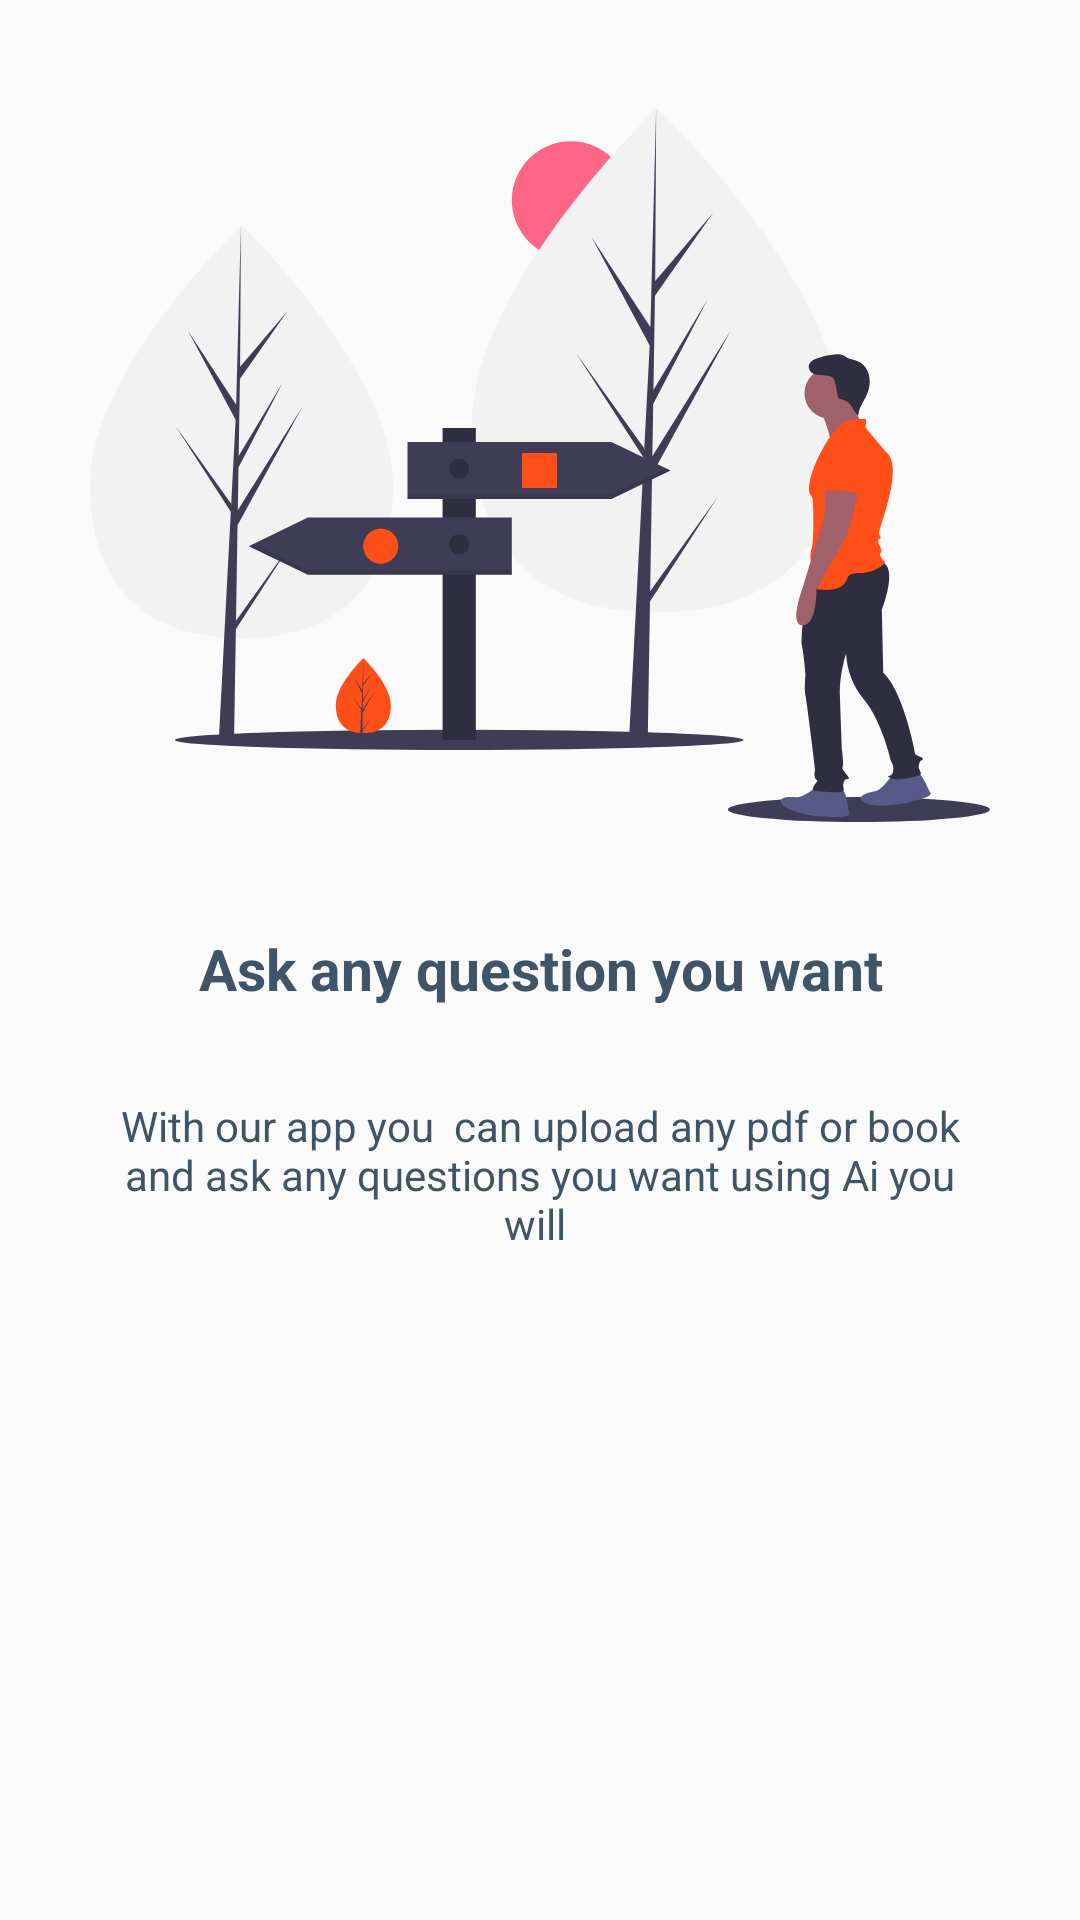

Android layout source for this screen:
<!-- AndroidManifest.xml: activity theme Theme.GradProject.NoActionBar -->
<!-- res/layout/fragment_onboarding.xml -->
<?xml version="1.0" encoding="utf-8"?>
<RelativeLayout xmlns:android="http://schemas.android.com/apk/res/android"
    android:layout_width="match_parent"
    android:layout_height="match_parent"
    xmlns:tools="http://schemas.android.com/tools"
    tools:context=".Activities.OnboardingActivity"
    xmlns:app="http://schemas.android.com/apk/res-auto">


    <ImageView
        android:id="@+id/image_onboarding"
        android:layout_width="300dp"
        android:layout_height="250dp"
        android:layout_centerHorizontal="true"
        android:layout_marginStart="30dp"
        android:layout_marginTop="30dp"
        android:layout_marginEnd="30dp"
        android:layout_marginBottom="30dp"
        android:src="@drawable/vector_distlbert_or_bert"
        android:scaleType="fitCenter" />


    <androidx.appcompat.widget.AppCompatTextView
        android:id="@+id/text_onboarding_title"
        android:layout_width="match_parent"
        android:layout_height="wrap_content"
        android:layout_below="@id/image_onboarding"
        android:layout_marginStart="30dp"
        android:layout_marginEnd="30dp"
        android:gravity="center"
        android:text="Ask any question you want"
        android:textColor="?attr/colorOnPrimarySurface"
        android:textSize="19sp"
        android:textStyle="bold" />


    <androidx.appcompat.widget.AppCompatTextView
        android:id="@+id/text_onboarding_description"
        android:layout_width="match_parent"
        android:text="With our app you  can upload any pdf or book and ask any questions you want using Ai you will "
        android:layout_height="wrap_content"
        android:layout_below="@id/text_onboarding_title"
        android:textSize="14sp"
        android:layout_margin="30dp"
        android:textColor="?attr/colorOnPrimarySurface"
        android:gravity="center"/>

</RelativeLayout>
<!-- resources referenced by this layout -->
<resources>
  <!-- drawable vector_distlbert_or_bert: vector/xml drawable (drawable, 7451 chars, omitted) -->
  <style name="Theme.GradProject.NoActionBar">
          <item name="windowActionBar">false</item>
          <item name="windowNoTitle">true</item>
      </style>
</resources>
